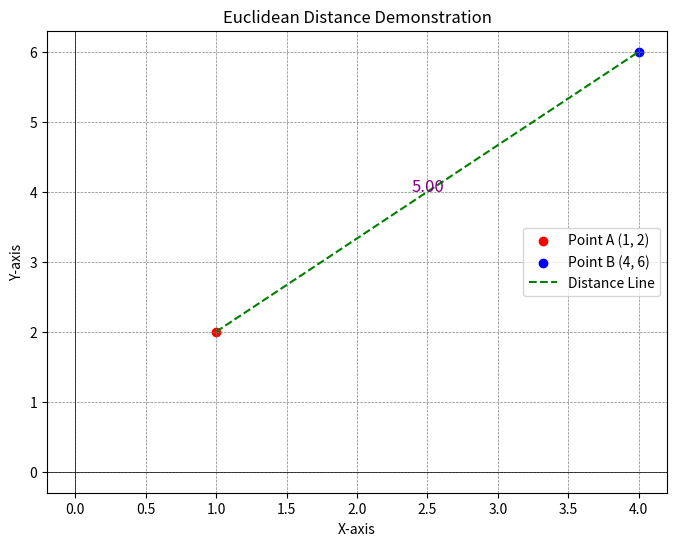

This figure's Python source:
import numpy as np
import matplotlib.pyplot as plt

def euclidean_distance(point1, point2):
    """Calculate the Euclidean distance between two points."""
    return np.sqrt(np.sum((np.array(point1) - np.array(point2)) ** 2))

# Define two points
point_a = (1, 2)
point_b = (4, 6)

# Calculate the Euclidean distance
distance = euclidean_distance(point_a, point_b)

# Print the result
print(f"The Euclidean distance between {point_a} and {point_b} is {distance:.2f}")

# Visualization
plt.figure(figsize=(8, 6))

# Plot the points
plt.scatter(*point_a, color='red', label=f'Point A {point_a}')
plt.scatter(*point_b, color='blue', label=f'Point B {point_b}')

# Plot the line connecting the points
plt.plot([point_a[0], point_b[0]], [point_a[1], point_b[1]], color='green', linestyle='--', label='Distance Line')

# Annotate the distance
midpoint = ((point_a[0] + point_b[0]) / 2, (point_a[1] + point_b[1]) / 2)
plt.text(midpoint[0], midpoint[1], f"{distance:.2f}", fontsize=12, color='purple', ha='center')

# Add labels and legend
plt.title("Euclidean Distance Demonstration")
plt.xlabel("X-axis")
plt.ylabel("Y-axis")
plt.axhline(0, color='black',linewidth=0.5)
plt.axvline(0, color='black',linewidth=0.5)
plt.grid(color = 'gray', linestyle = '--', linewidth = 0.5)
plt.legend()

# Show the plot
plt.show()
